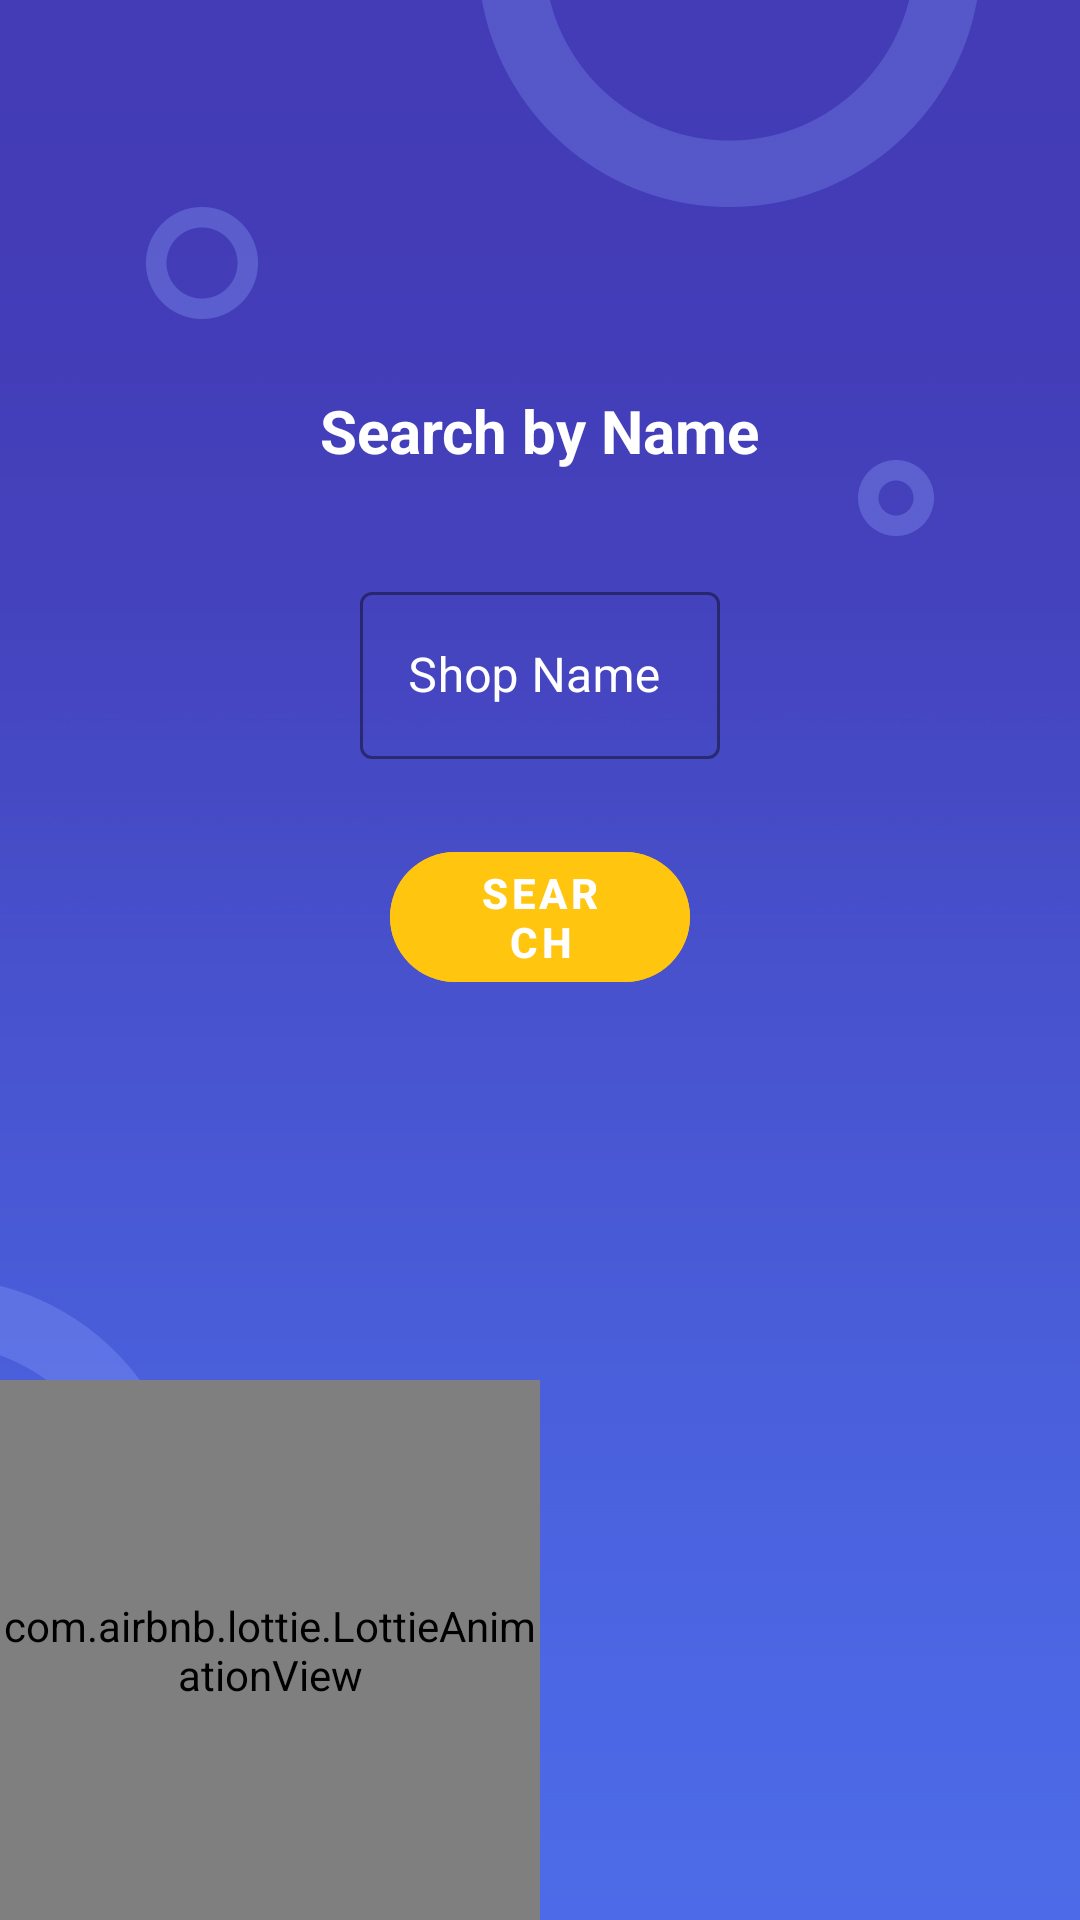

This screen was rendered from an Android layout file. Write that file and the resources it references.
<!-- AndroidManifest.xml: application theme Theme.FYPMallManagmentSystemAndIPS -->
<!-- res/layout/activity_remove_shop.xml -->
<?xml version="1.0" encoding="utf-8"?>
<androidx.constraintlayout.widget.ConstraintLayout xmlns:android="http://schemas.android.com/apk/res/android"
    xmlns:app="http://schemas.android.com/apk/res-auto"
    xmlns:tools="http://schemas.android.com/tools"
    android:layout_width="match_parent"
    android:layout_height="match_parent"
    tools:context=".RemoveShop"
    android:background="@drawable/background" >

    <TextView
        android:id="@+id/txtSearchShop"
        android:layout_width="wrap_content"
        android:layout_height="wrap_content"
        android:text="@string/srcName"
        android:textColor="@color/white"
        android:textSize="20sp"
        android:textStyle="bold"
        android:layout_marginTop="130dp"
        app:layout_constraintEnd_toEndOf="parent"
        app:layout_constraintStart_toStartOf="parent"
        app:layout_constraintTop_toTopOf="parent" />

    <com.google.android.material.textfield.TextInputLayout
        android:id="@+id/txtInputSearch"
        style="@style/Widget.MaterialComponents.TextInputLayout.OutlinedBox"
        android:layout_width="match_parent"
        android:layout_height="wrap_content"
        android:layout_marginLeft="120dp"
        android:layout_marginTop="35dp"
        android:layout_marginRight="120dp"
        android:hint="@string/shopName"
        android:textColorHint="@color/white"
        app:boxStrokeColor="@color/yellow"
        app:hintTextColor="@color/yellow"
        app:layout_constraintEnd_toEndOf="@+id/txtSearchShop"
        app:layout_constraintStart_toStartOf="@+id/txtSearchShop"
        app:layout_constraintTop_toBottomOf="@+id/txtSearchShop">

        <com.google.android.material.textfield.TextInputEditText
            android:layout_width="match_parent"
            android:layout_height="match_parent"
            android:textColor="@color/white" />
    </com.google.android.material.textfield.TextInputLayout>

    <com.google.android.material.button.MaterialButton
        android:id="@+id/btnSearch"
        android:layout_width="match_parent"
        android:layout_height="wrap_content"
        android:layout_marginTop="25dp"
        android:backgroundTint="@color/yellow"
        android:layout_marginLeft="130dp"
        android:layout_marginRight="130dp"
        android:paddingLeft="25dp"
        android:paddingRight="25dp"
        android:text="@string/search"
        android:textStyle="bold"
        app:layout_constraintEnd_toEndOf="parent"
        app:layout_constraintStart_toStartOf="parent"
        app:layout_constraintTop_toBottomOf="@+id/txtInputSearch"
        android:textColor="@color/white"
        app:cornerRadius="30dp"
        style="@style/Widget.MaterialComponents.Button.TextButton.Icon"/>

    <RelativeLayout
        android:layout_width="match_parent"
        android:layout_height="wrap_content"
        app:layout_constraintTop_toBottomOf="@+id/btnSearch"
        android:visibility="invisible"
        android:id="@+id/parentResult"
        android:layout_marginLeft="50dp"
        android:layout_marginRight="50dp"
        android:layout_marginTop="20dp">
        <TextView
            android:layout_width="match_parent"
            android:layout_height="wrap_content"
            android:text="Your Result"
            android:textColor="@color/white"
            android:textAlignment="center"
            android:textSize="20dp"
            android:layout_marginTop="20dp"
            android:id="@+id/txtResult"/>

        <TextView
            android:id="@+id/searchShopName"
            android:layout_width="wrap_content"
            android:layout_height="wrap_content"
            android:layout_marginTop="20dp"
            android:textAppearance="?attr/textAppearanceHeadline6"
            android:textColor="@color/white"
            android:layout_below="@+id/txtResult"
            android:layout_centerHorizontal="true"
            />
        <TextView
            android:layout_width="wrap_content"
            android:layout_height="wrap_content"
            android:id="@+id/searchShopAddress"
            android:layout_marginTop="20dp"
            android:layout_below="@id/searchShopName"
            android:layout_centerHorizontal="true"
            android:textColor="@color/white"/>
        <com.google.android.material.button.MaterialButton
            android:id="@+id/btnShopRemove"
            android:layout_marginTop="10dp"
            android:layout_width="wrap_content"
            android:layout_height="wrap_content"
            android:text="@string/removeShp"
            android:textColor="@color/redRemove"
            style="?attr/borderlessButtonStyle"
            android:layout_centerHorizontal="true"
            android:layout_below="@id/searchShopAddress"
            />

    </RelativeLayout>

    <com.airbnb.lottie.LottieAnimationView
        android:id="@+id/removeAnimation"
        android:layout_width="180dp"
        android:layout_height="180dp"
        app:layout_constraintBottom_toBottomOf="parent"
        app:layout_constraintStart_toStartOf="parent"
        app:lottie_autoPlay="true"
        app:lottie_loop="true"
        app:lottie_rawRes="@raw/removeshop" />


</androidx.constraintlayout.widget.ConstraintLayout>
<!-- resources referenced by this layout -->
<resources>
  <color name="redRemove">#FF0100</color>
  <color name="white">#FFFFFFFF</color>
  <color name="yellow">#FFC50F</color>
  <!-- drawable background: jpg bitmap (drawable, 202577 bytes) -->
  <string name="removeShp">Remove Shop</string>
  <string name="search">Search</string>
  <string name="shopName">Shop Name</string>
  <string name="srcName">Search by Name</string>
  <style name="Theme.FYPMallManagmentSystemAndIPS" parent="Theme.MaterialComponents.Light">
          
          <item name="colorPrimary">@color/purple_500</item>
          <item name="colorPrimaryVariant">@color/purple_700</item>
          <item name="colorOnPrimary">@color/white</item>
          
          <item name="colorSecondary">@color/teal_200</item>
          <item name="colorSecondaryVariant">@color/teal_700</item>
          <item name="colorOnSecondary">@color/black</item>
          
          <item name="android:statusBarColor" tools:targetApi="l">?attr/colorPrimaryVariant</item>
          
      </style>
  <color name="purple_500">#FF6200EE</color>
  <color name="purple_700">#FF3700B3</color>
  <color name="teal_200">#FF03DAC5</color>
  <color name="teal_700">#FF018786</color>
  <color name="black">#FF000000</color>
</resources>
